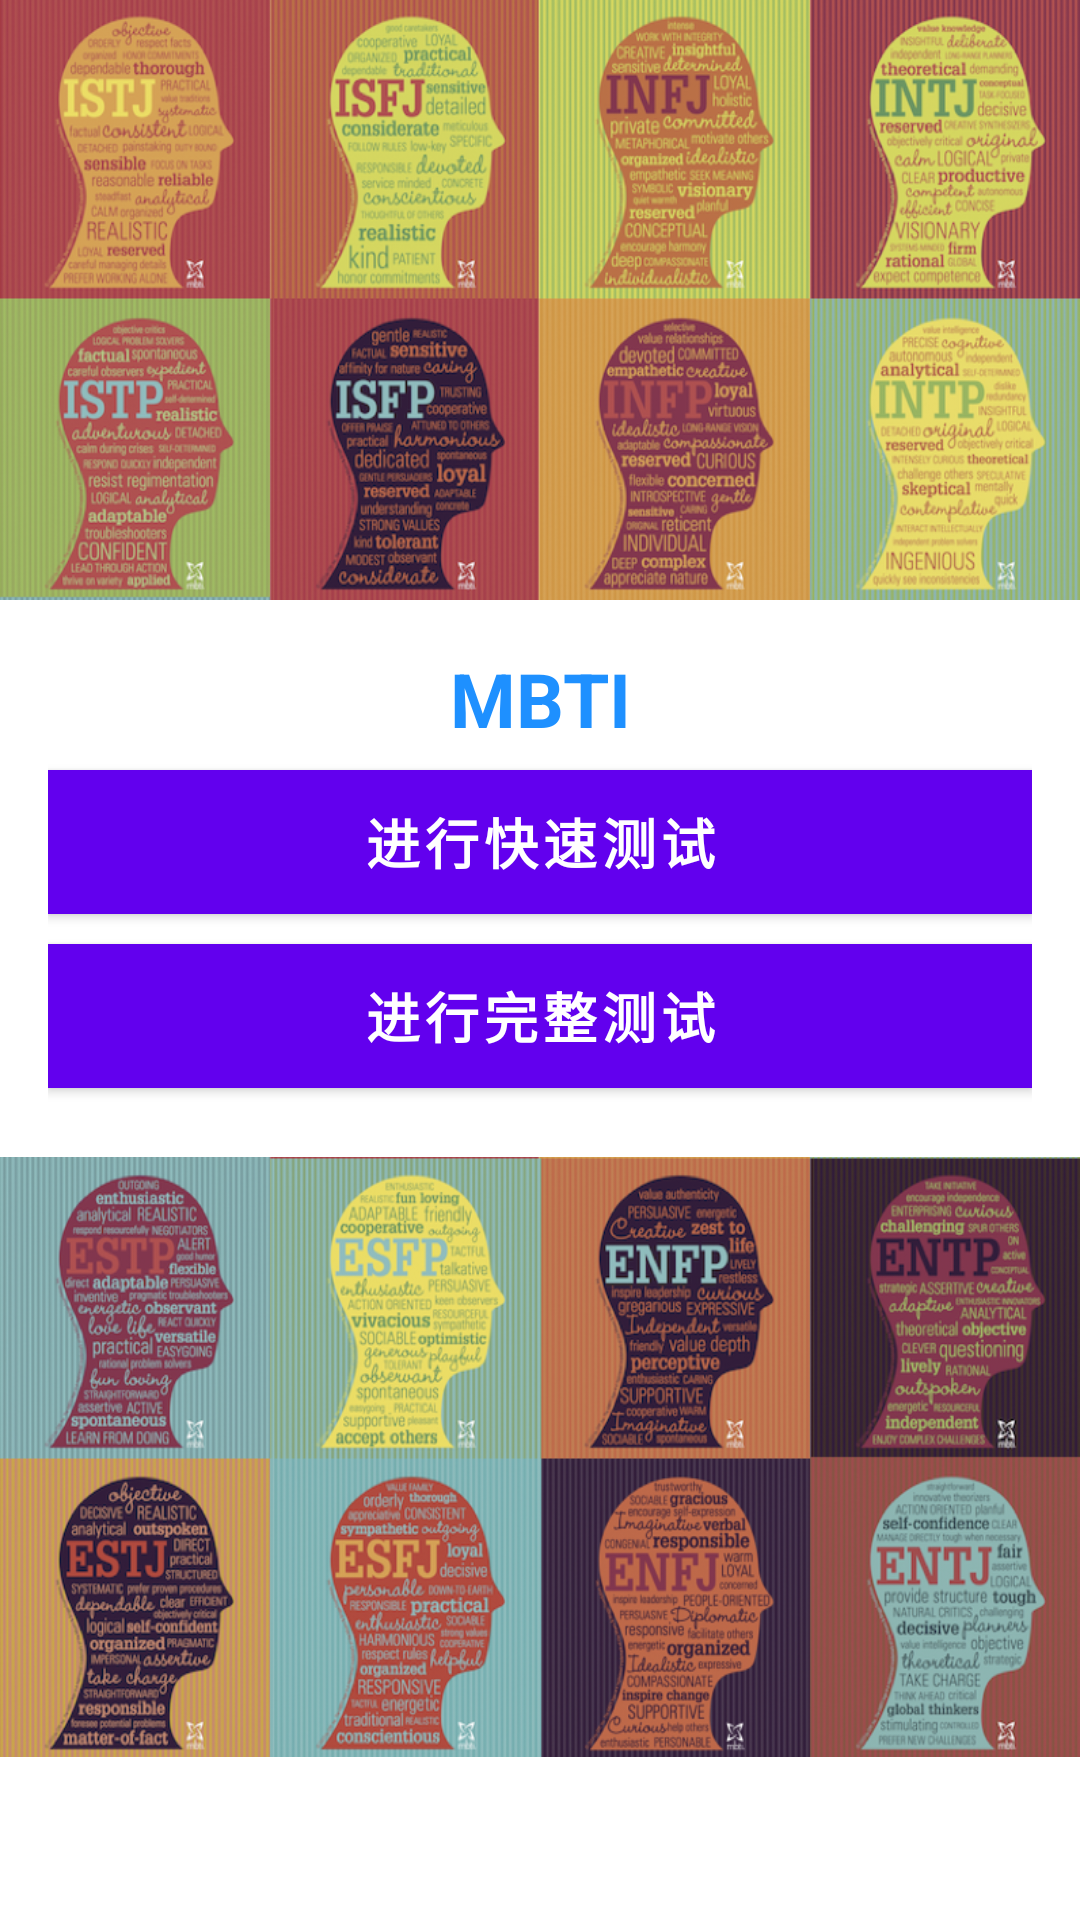

Reconstruct the res/layout file that produces this screen, plus the resources it refers to.
<!-- AndroidManifest.xml: application theme Theme.Zhiji -->
<!-- res/layout/mbti_content_main.xml -->
<?xml version="1.0" encoding="utf-8"?>
<ScrollView xmlns:android="http://schemas.android.com/apk/res/android"
    xmlns:app="http://schemas.android.com/apk/res-auto"
    xmlns:tools="http://schemas.android.com/tools"
    android:orientation="vertical"
    android:layout_width="match_parent"
    android:layout_height="match_parent"
    app:layout_behavior="@string/appbar_scrolling_view_behavior"
    tools:showIn="@layout/mbti_app_bar_main"
    tools:context="com.sdu.zhiji.MBTI.mbti_MainActivity">

    <LinearLayout
        android:orientation="vertical"
        android:layout_width="match_parent"
        android:layout_height="wrap_content">

        <ImageView
            android:src="@drawable/mbti1"
            android:scaleType="fitXY"
            android:layout_width="match_parent"
            android:layout_height="200dp" />

        <LinearLayout
            android:orientation="vertical"
            android:layout_margin="@dimen/fab_margin"
            android:layout_weight="1"
            android:gravity="center"
            android:layout_width="match_parent"
            android:layout_height="0dp">

            <LinearLayout
                android:layout_gravity="center_vertical"
                android:orientation="vertical"
                android:layout_width="match_parent"
                android:layout_height="wrap_content">

                <TextView
                    android:text="@string/main_title"
                    android:textSize="@dimen/text_h1"
                    android:textStyle="bold"
                    android:textColor="@color/colorPrimaryDark"
                    android:gravity="center"
                    android:layout_marginBottom="@dimen/marg_s"
                    android:layout_width="match_parent"
                    android:layout_height="wrap_content" />

                <Button
                    android:id="@+id/main_btn_start_short"
                    android:text="@string/main_btn_start_short"
                    android:textSize="@dimen/text_h3"
                    android:textStyle="bold"
                    android:textColor="#fff"
                    android:background="@color/colorPrimaryDark"
                    android:layout_marginBottom="@dimen/marg_m"
                    android:layout_width="match_parent"
                    android:layout_height="wrap_content" />

                <Button
                    android:id="@+id/main_btn_start_long"
                    android:text="@string/main_btn_start_long"
                    android:textSize="@dimen/text_h3"
                    android:textStyle="bold"
                    android:textColor="#fff"
                    android:background="@color/colorPrimaryDark"
                    android:layout_marginBottom="@dimen/marg_s"
                    android:layout_width="match_parent"
                    android:layout_height="wrap_content" />

            </LinearLayout>

        </LinearLayout>

        <ImageView
            android:src="@drawable/mbti2"
            android:scaleType="fitXY"
            android:layout_width="match_parent"
            android:layout_height="200dp" />

    </LinearLayout>

</ScrollView>
<!-- res/layout/mbti_app_bar_main.xml (included above) -->
<?xml version="1.0" encoding="utf-8"?>
<androidx.coordinatorlayout.widget.CoordinatorLayout xmlns:android="http://schemas.android.com/apk/res/android"
    xmlns:app="http://schemas.android.com/apk/res-auto"
    xmlns:tools="http://schemas.android.com/tools"
    android:layout_width="match_parent"
    android:layout_height="match_parent"
    tools:context="com.sdu.zhiji.MBTI.mbti_MainActivity">

    <com.google.android.material.appbar.AppBarLayout
        android:layout_width="match_parent"
        android:layout_height="wrap_content"
        android:theme="@style/AppTheme.AppBarOverlay">

        <androidx.appcompat.widget.Toolbar
            android:id="@+id/toolbar"
            android:layout_width="match_parent"
            android:layout_height="?attr/actionBarSize"
            android:background="@color/colorPrimary"
            app:popupTheme="@style/AppTheme.PopupOverlay" />

    </com.google.android.material.appbar.AppBarLayout>

    <include layout="@layout/mbti_content_main" />

</androidx.coordinatorlayout.widget.CoordinatorLayout>
<!-- resources referenced by this layout -->
<resources>
  <color name="colorPrimary">#0000FF</color>
  <color name="colorPrimaryDark">#1E90FF</color>
  <dimen name="fab_margin">16dp</dimen>
  <dimen name="marg_m">10dp</dimen>
  <dimen name="marg_s">7dp</dimen>
  <dimen name="text_h1">25dp</dimen>
  <dimen name="text_h3">18dp</dimen>
  <!-- drawable mbti1: png bitmap (drawable-xxhdpi, 415875 bytes) -->
  <!-- drawable mbti2: png bitmap (drawable-xxhdpi, 439708 bytes) -->
  <string name="main_btn_start_long">进行完整测试</string>
  <string name="main_btn_start_short">进行快速测试</string>
  <string name="main_title">MBTI</string>
  <style name="AppTheme.AppBarOverlay" parent="ThemeOverlay.AppCompat.Dark.ActionBar" />
  <style name="AppTheme.PopupOverlay" parent="ThemeOverlay.AppCompat.Light" />
  <style name="Theme.Zhiji" parent="Theme.MaterialComponents.Light.DarkActionBar">
          
          <item name="colorPrimary">@color/purple_500</item>
          <item name="colorPrimaryVariant">@color/purple_700</item>
          <item name="colorOnPrimary">@color/white</item>
          
          <item name="colorSecondary">@color/teal_200</item>
          <item name="colorSecondaryVariant">@color/teal_700</item>
          <item name="colorOnSecondary">@color/black</item>
          
          <item name="android:statusBarColor" tools:targetApi="l">?attr/colorPrimaryVariant</item>
          
      </style>
  <color name="purple_500">#FF6200EE</color>
  <color name="purple_700">#FF3700B3</color>
  <color name="white">#FFFFFFFF</color>
  <color name="teal_200">#FF03DAC5</color>
  <color name="teal_700">#FF018786</color>
  <color name="black">#FF000000</color>
</resources>
